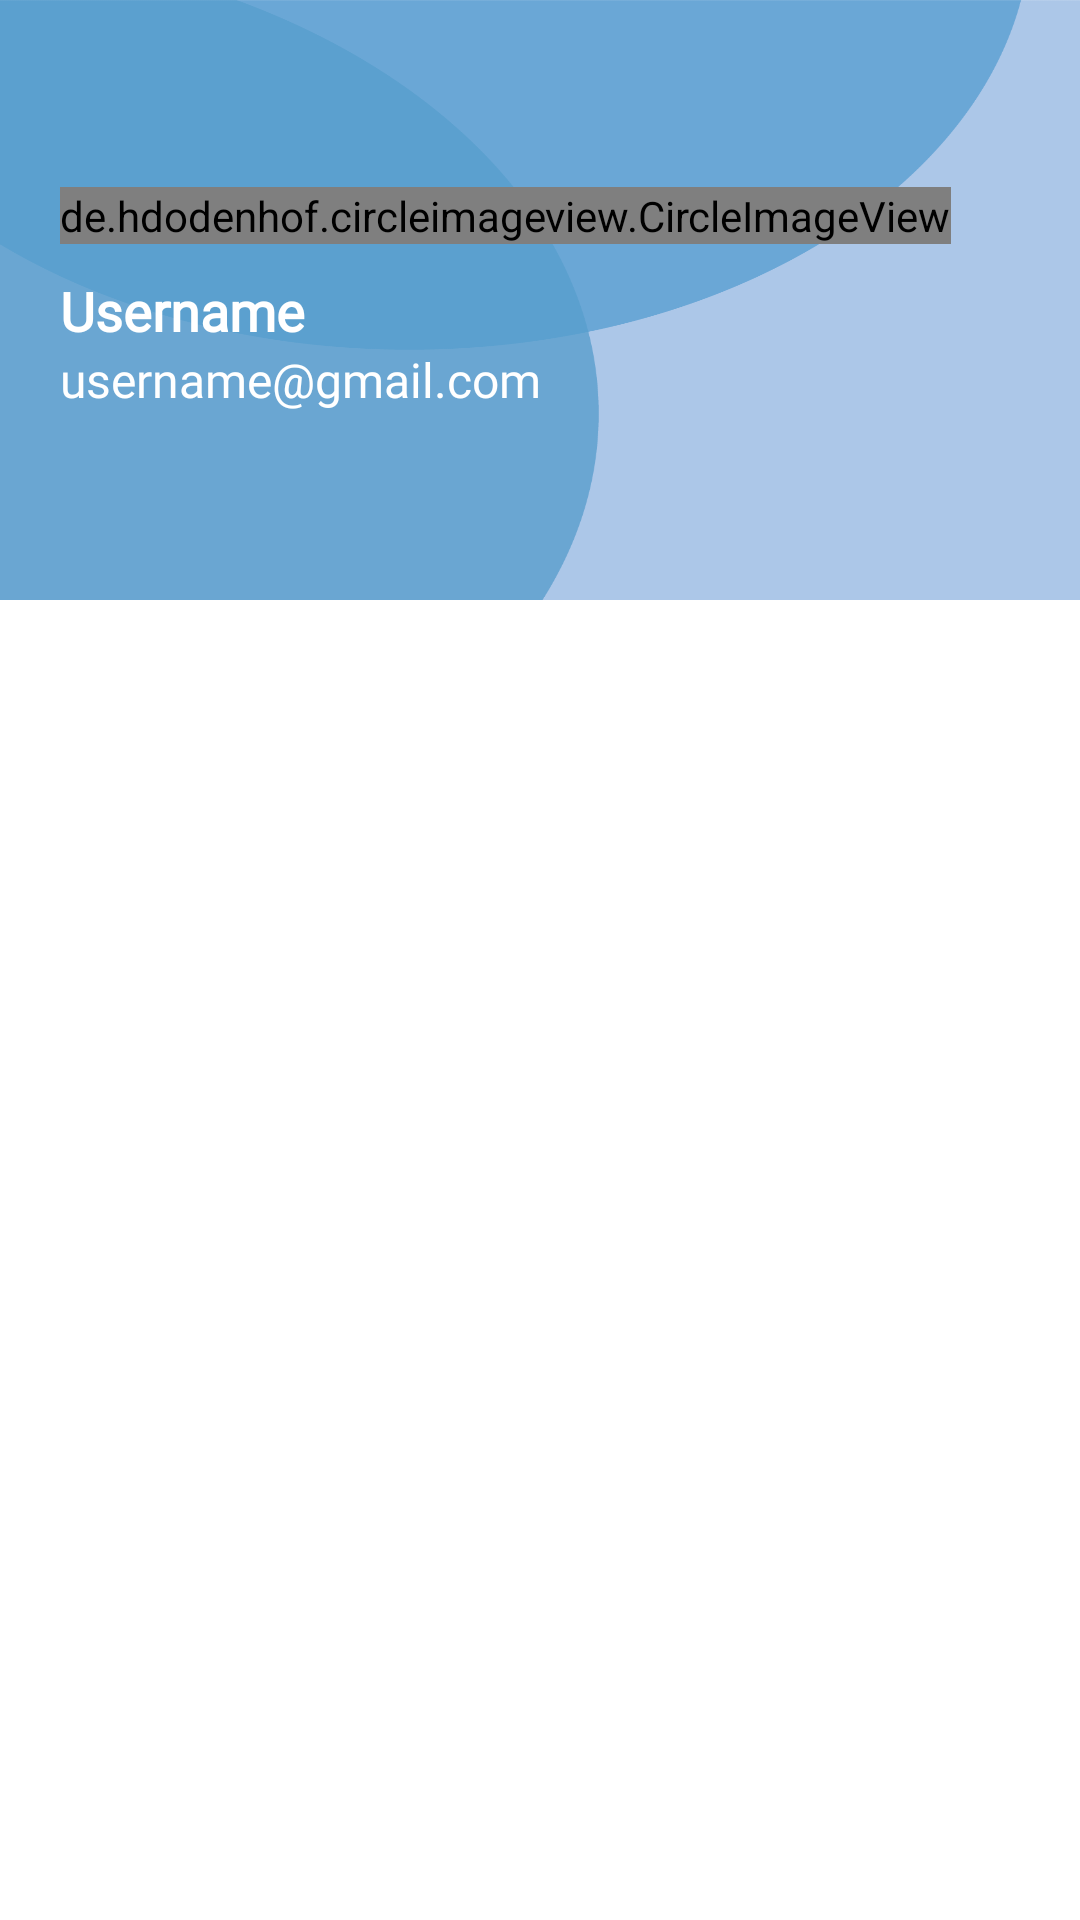

Write the Android layout XML for this screen, with the resource values it uses.
<!-- AndroidManifest.xml: application theme AppTheme -->
<!-- res/layout/nav_header.xml -->
<?xml version="1.0" encoding="utf-8"?>
<RelativeLayout xmlns:android="http://schemas.android.com/apk/res/android"
    android:layout_width="match_parent"
    android:layout_height="wrap_content"
    android:background="@color/white"
    android:orientation="vertical">

    <View
        android:layout_width="match_parent"
        android:layout_height="200dp"
        android:background="@drawable/nav_bg" />

    <LinearLayout
        android:layout_width="match_parent"
        android:layout_height="200dp"
        android:layout_marginStart="20dp"
        android:layout_marginEnd="20dp"
        android:gravity="center_vertical"
        android:orientation="vertical">

        <de.hdodenhof.circleimageview.CircleImageView
            android:id="@+id/iv_user_image"
            android:layout_width="wrap_content"
            android:layout_height="wrap_content"
            android:src="@drawable/ic_user" />

        <TextView
            android:id="@+id/tv_username"
            android:layout_width="wrap_content"
            android:layout_height="wrap_content"
            android:layout_marginTop="10dp"
            android:fontFamily="@font/proxima_regular"
            android:text="Username"
            android:textColor="@color/white"
            android:textSize="18sp"
            android:textStyle="bold" />


        <TextView
            android:id="@+id/tv_user_email"
            android:layout_width="wrap_content"
            android:layout_height="wrap_content"
            android:fontFamily="@font/proxima_regular"
            android:text="username@gmail.com"
            android:textColor="@color/white"
            android:textSize="16sp" />

    </LinearLayout>
</RelativeLayout>
<!-- resources referenced by this layout -->
<resources>
  <color name="white">#ffffff</color>
  <!-- drawable nav_bg: png bitmap (drawable, 27608 bytes) -->
  <style name="AppTheme" parent="AppTheme.Jelp">
          
          <item name="colorPrimary">@color/colorPrimary</item>
          <item name="colorPrimaryDark">@color/colorPrimaryDark</item>
          <item name="colorAccent">@color/colorAccent</item>
      </style>
  <style name="AppTheme.Jelp" parent="Theme.MaterialComponents.Light.NoActionBar">
          
          <item name="colorPrimary">@color/colorPrimary</item>
          <item name="colorPrimaryDark">@color/colorPrimaryDark</item>
          <item name="colorAccent">@color/colorAccent</item>
          <item name="android:colorBackground">@android:color/white</item>
          <item name="android:actionMenuTextColor">@color/black</item>
          <item name="android:windowIsTranslucent">true</item>
          <item name="android:windowAllowEnterTransitionOverlap">true</item>
          
          <item name="drawerArrowStyle">@style/DrawerHamburgerStyle</item>
      </style>
  <color name="colorPrimary">#0091E0</color>
  <color name="colorPrimaryDark">#0064ae</color>
  <color name="colorAccent">#0091E0</color>
  <color name="black">#000000</color>
  <style name="DrawerHamburgerStyle" parent="@style/Widget.AppCompat.DrawerArrowToggle">
          <item name="color">@color/black</item>
      </style>
</resources>
